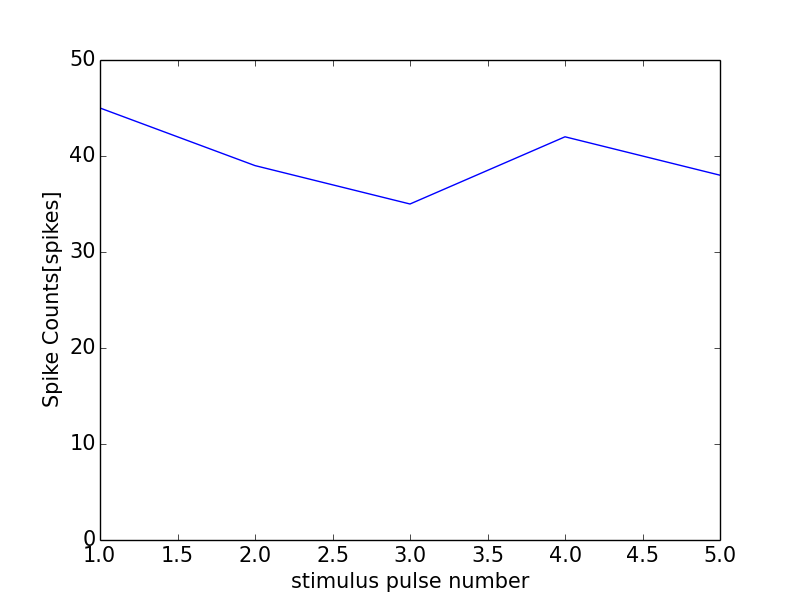

The data file committed next to this chart (first rows):
0, 0.0
0, 0
1, 45
2, 39
3, 35
4, 42
5, 38
6, 1
